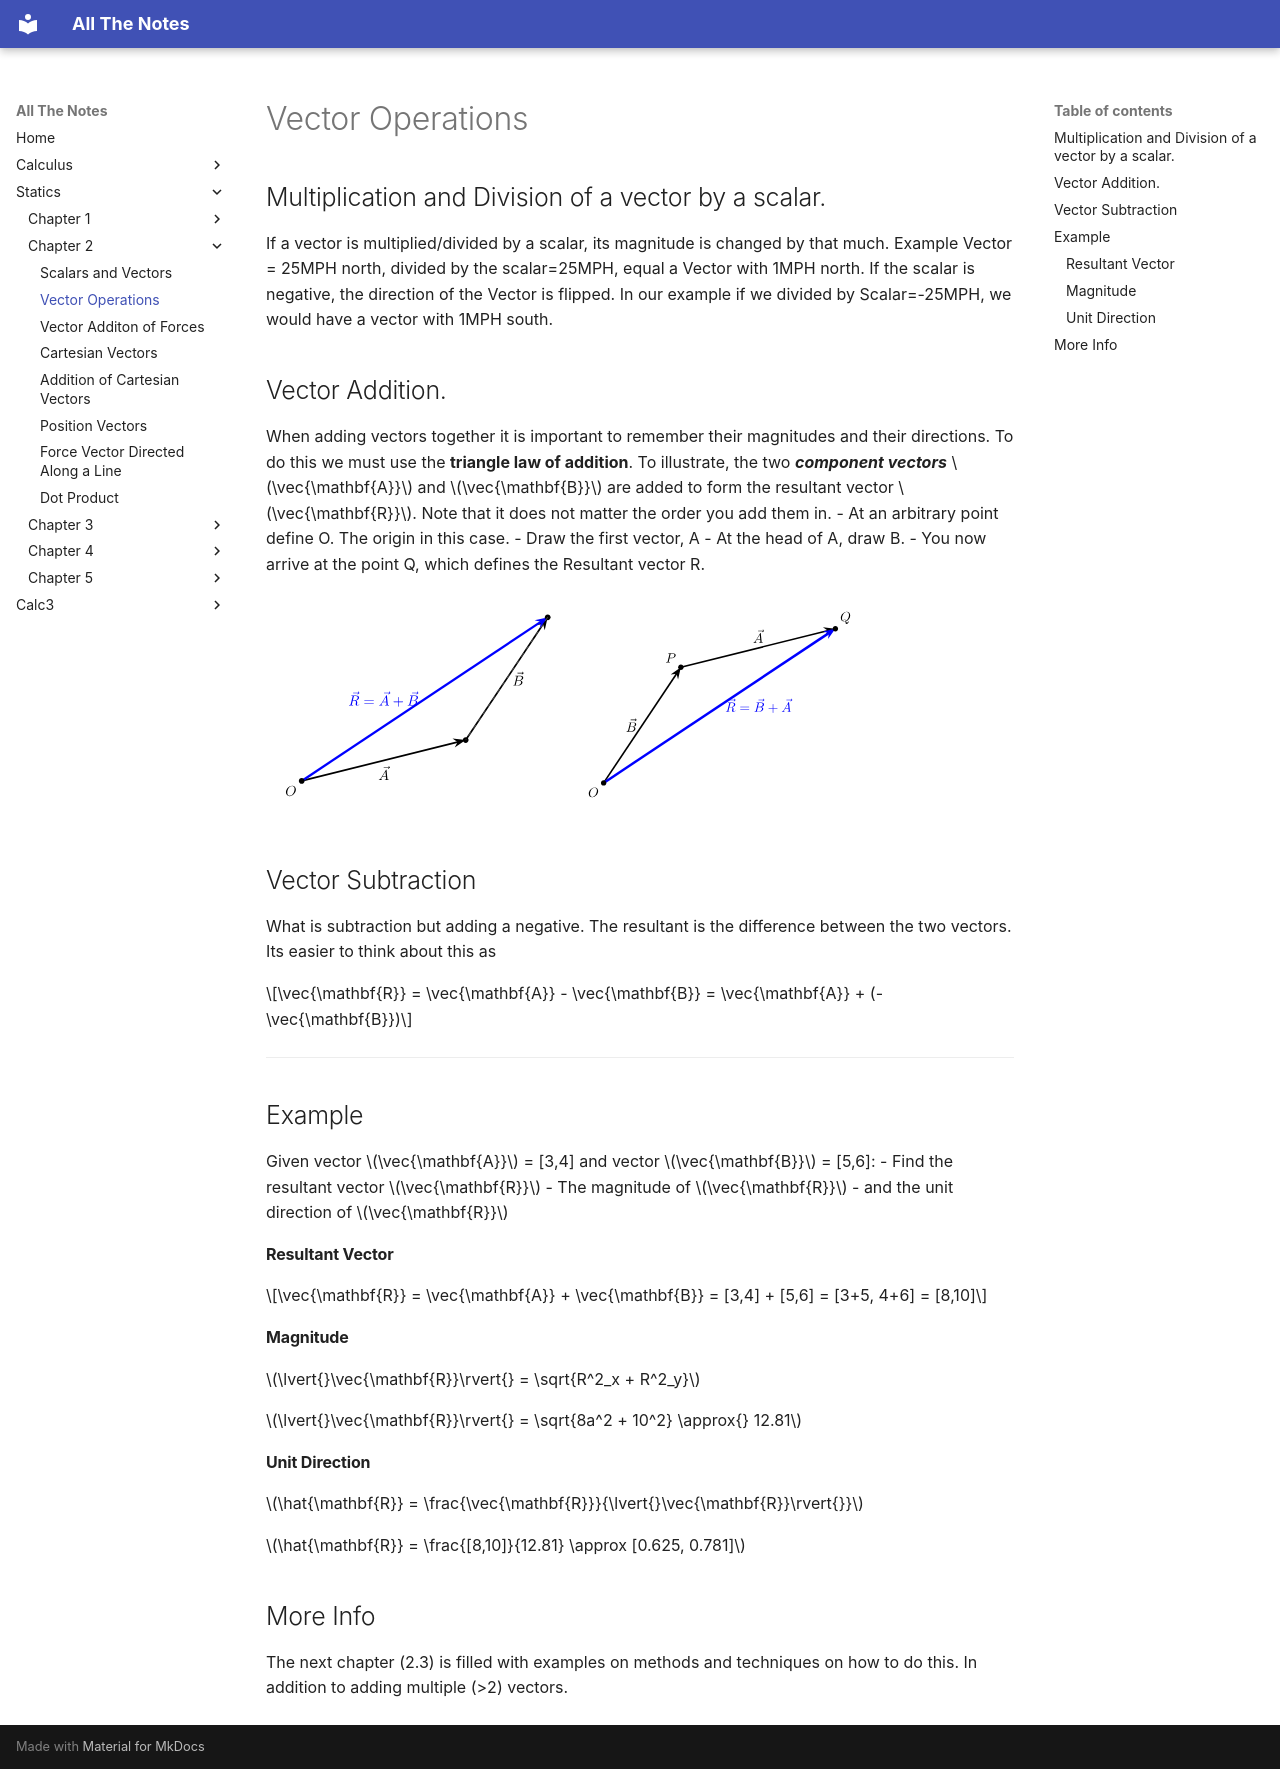

repository: DrainBamage9/noteTaking · page: Statics/Chapter 2/2.2 Vector Operations/index.html · generator: mkdocs

# Vector Operations
## Multiplication and Division of a vector by a scalar.
If a vector is multiplied/divided by a scalar, its magnitude is changed by that much. Example Vector = 25MPH north, divided by the scalar=25MPH, equal a Vector with 1MPH north. If the scalar is negative, the direction of the Vector is flipped. In our example if we divided by Scalar=-25MPH, we would have a vector with 1MPH south. 

## Vector Addition.
When adding vectors together it is important to remember their magnitudes and their directions. To do this we must use the **triangle law of addition**. To illustrate, the two ***component vectors*** $\vec{\mathbf{A}}$ and $\vec{\mathbf{B}}$ are added to form the resultant vector $\vec{\mathbf{R}}$. Note that it does not matter the order you add them in.
- At an arbitrary point define O. The origin in this case.
- Draw the first vector, A
- At the head of A, draw B.
- You now arrive at the point Q, which defines the Resultant vector R. 

![Vectors](img/2.2_Vector_Addition_Triangle.svg){: style="width:40%; max-width:600px;"}
![Vectors](img/2.2_Vector_Addition_BA.svg){: style="width:40%; max-width:600px;"}


## Vector Subtraction
What is subtraction but adding a negative. The resultant is the difference between the two vectors. Its easier to think about this as

$$\vec{\mathbf{R}} = \vec{\mathbf{A}} - \vec{\mathbf{B}} = \vec{\mathbf{A}} + (-\vec{\mathbf{B}})$$

---

## Example
Given vector $\vec{\mathbf{A}}$ = [3,4] and vector $\vec{\mathbf{B}}$ = [5,6]:
- Find the resultant vector $\vec{\mathbf{R}}$
- The magnitude of $\vec{\mathbf{R}}$
- and the unit direction of $\vec{\mathbf{R}}$

#### Resultant Vector
$$\vec{\mathbf{R}} = \vec{\mathbf{A}} + \vec{\mathbf{B}} = [3,4] + [5,6] = [3+5, 4+6] = [8,10]$$

#### Magnitude

$\lvert{}\vec{\mathbf{R}}\rvert{} = \sqrt{R^2_x + R^2_y}$

$\lvert{}\vec{\mathbf{R}}\rvert{} = \sqrt{8a^2 + 10^2} \approx{} 12.81$

#### Unit Direction 

$\hat{\mathbf{R}} = \frac{\vec{\mathbf{R}}}{\lvert{}\vec{\mathbf{R}}\rvert{}}$

$\hat{\mathbf{R}} = \frac{[8,10]}{12.81} \approx [0.625, 0.781]$


## More Info
The next chapter (2.3) is filled with examples on methods and techniques on how to do this. In addition to adding multiple (>2) vectors. 
